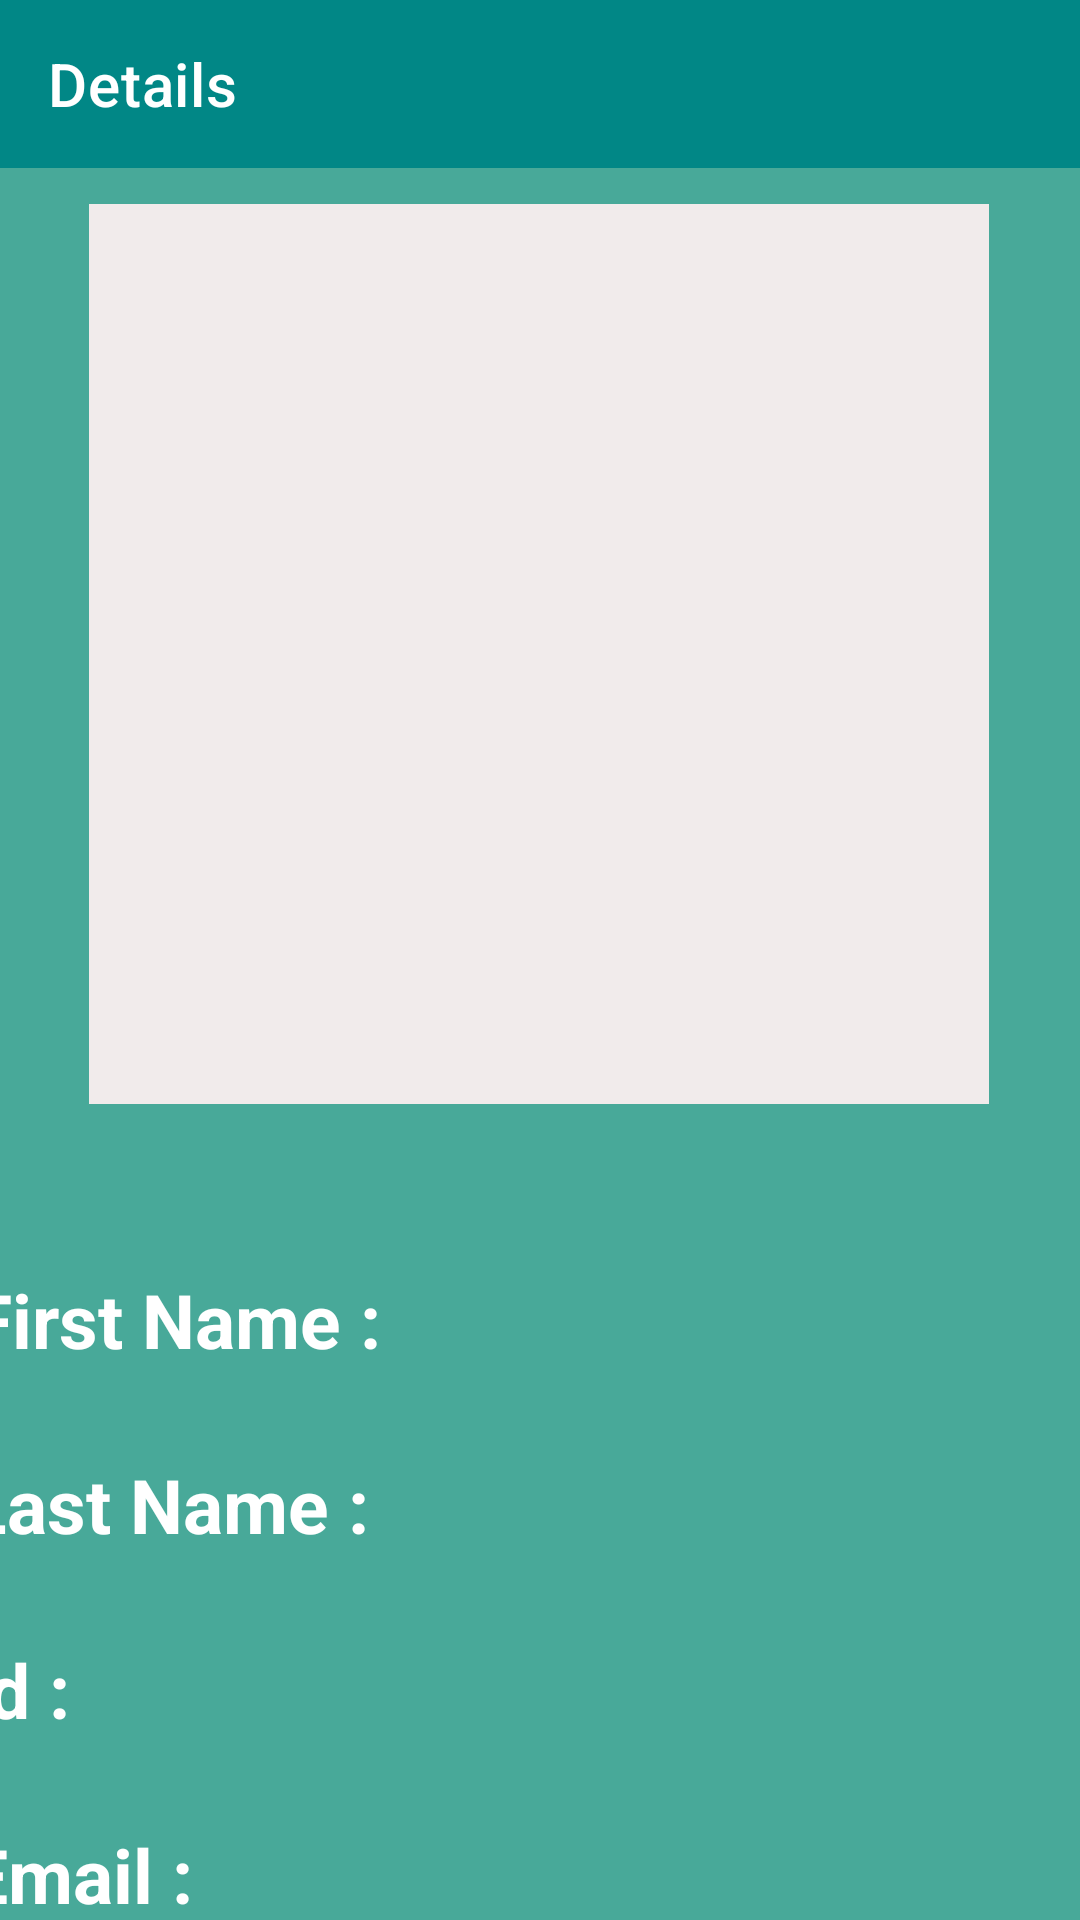

Produce the Android XML layout that renders to this screen, including the resource entries it uses.
<!-- AndroidManifest.xml: application theme Theme.MainActivity -->
<!-- res/layout/fragment_details.xml -->
<?xml version="1.0" encoding="utf-8"?>
<androidx.constraintlayout.widget.ConstraintLayout xmlns:android="http://schemas.android.com/apk/res/android"
    xmlns:app="http://schemas.android.com/apk/res-auto"
    xmlns:tools="http://schemas.android.com/tools"
    android:layout_width="match_parent"
    android:layout_height="match_parent"
    android:background="@color/primaryLightColor"
    tools:context=".detailsFragment">

    <androidx.appcompat.widget.Toolbar
        android:id="@+id/toolbar"
        android:layout_width="match_parent"
        android:layout_height="?attr/actionBarSize"
        android:layout_marginTop="0dp"
        android:background="@color/teal_700"
        android:theme="@style/ThemeOverlay.AppCompat.Dark"
        app:layout_constraintEnd_toEndOf="parent"
        app:layout_constraintHorizontal_bias="0.0"
        app:layout_constraintStart_toStartOf="parent"
        app:layout_constraintTop_toTopOf="parent"
        app:title="@string/details" />

    <ImageView
        android:id="@+id/image"
        android:layout_width="300dp"
        android:layout_height="300dp"
        android:layout_marginTop="12dp"
        android:background="@color/grey"
        android:contentDescription="Image"
        android:scaleType="fitXY"
        app:layout_constraintEnd_toEndOf="parent"
        app:layout_constraintHorizontal_bias="0.495"
        app:layout_constraintStart_toStartOf="parent"
        app:layout_constraintTop_toBottomOf="@+id/toolbar" />

    <TextView
        android:id="@+id/txt_fname"
        android:layout_width="400dp"
        android:layout_height="wrap_content"
        android:layout_marginTop="55dp"
        app:layout_constraintEnd_toEndOf="parent"
        app:layout_constraintStart_toStartOf="parent"
        app:layout_constraintTop_toBottomOf="@+id/image"
        android:text="First Name :"
        android:textColor="@color/primaryTextColor"
        android:textSize="25sp"
        android:textStyle="bold"
        android:paddingRight="10dp"
        android:paddingLeft="10dp"/>

    <TextView
        android:id="@+id/txt_lname"
        android:layout_width="400dp"
        android:layout_height="wrap_content"
        android:layout_marginTop="28dp"
        android:paddingLeft="10dp"
        android:paddingRight="10dp"
        android:text="Last Name :"
        android:textColor="@color/primaryTextColor"
        android:textSize="25sp"
        android:textStyle="bold"
        app:layout_constraintEnd_toEndOf="parent"
        app:layout_constraintHorizontal_bias="0.545"
        app:layout_constraintStart_toStartOf="parent"
        app:layout_constraintTop_toBottomOf="@+id/txt_fname" />

    <TextView
        android:id="@+id/txt_id"
        android:layout_width="400dp"
        android:layout_height="wrap_content"
        android:layout_marginTop="28dp"
        android:paddingLeft="10dp"
        android:paddingRight="10dp"
        android:text="Id :"
        android:textColor="@color/primaryTextColor"
        android:textSize="25sp"
        android:textStyle="bold"
        app:layout_constraintEnd_toEndOf="parent"
        app:layout_constraintHorizontal_bias="0.545"
        app:layout_constraintStart_toStartOf="parent"
        app:layout_constraintTop_toBottomOf="@+id/txt_lname" />

    <TextView
        android:layout_width="400dp"
        android:layout_height="wrap_content"
        android:layout_marginTop="28dp"
        android:paddingLeft="10dp"
        android:paddingRight="10dp"
        android:text="Email :"
        android:textColor="@color/primaryTextColor"
        android:textSize="25sp"
        android:textStyle="bold"
        app:layout_constraintEnd_toEndOf="parent"
        app:layout_constraintHorizontal_bias="0.545"
        app:layout_constraintStart_toStartOf="parent"
        app:layout_constraintTop_toBottomOf="@+id/txt_id" />


</androidx.constraintlayout.widget.ConstraintLayout>
<!-- resources referenced by this layout -->
<resources>
  <color name="grey">#F1EBEB</color>
  <color name="primaryLightColor">#48a999</color>
  <color name="primaryTextColor">#ffffff</color>
  <color name="teal_700">#FF018786</color>
  <string name="details">Details</string>
  <style name="Theme.MainActivity" parent="Theme.MaterialComponents.DayNight.DarkActionBar">
          
          <item name="colorPrimary">@color/secondaryColor</item>
          <item name="colorPrimaryVariant">@color/primaryDarkColor</item>
          <item name="colorOnPrimary">@color/white</item>
          
          <item name="colorSecondary">@color/teal_200</item>
          <item name="colorSecondaryVariant">@color/teal_700</item>
          <item name="colorOnSecondary">@color/black</item>
          
          <item name="android:statusBarColor" tools:targetApi="l">?attr/colorPrimaryVariant</item>
          
  
          <item name="windowNoTitle">true</item>
          <item name="windowActionBar">true</item>
  
      </style>
  <color name="secondaryColor">#00838f</color>
  <color name="primaryDarkColor">#004c40</color>
  <color name="white">#FFFFFFFF</color>
  <color name="teal_200">#FF03DAC5</color>
  <color name="black">#FF000000</color>
</resources>
